The GitHub repository jdavp0713-collab/AFU-Asistente-Fauna-Urbana contains a labelled image folder "dataset_final" with 12 categories: ardilla, caballo, cerdo, cuervo, domestic cat, loro, mapache, murcielago, paloma, domestic dog, vaca, zarigueya. Examples follow, each with its label.

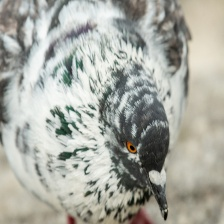
Label: paloma

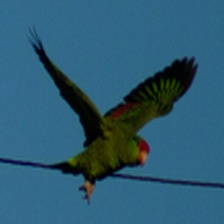
Label: loro

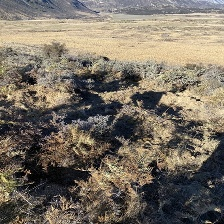
Label: cerdo

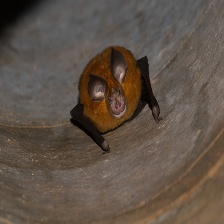
Label: murcielago

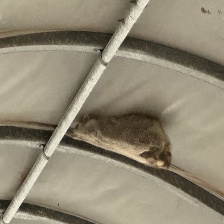
Label: mapache

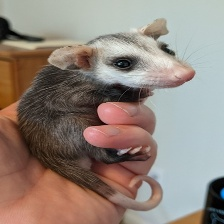
Label: zarigueya
